Run: headless pygame with SDL's dummy video driver; simulated clock (each Clock.tick advances the game by its frame time, no real sleeping); random seed 0; keys injected as events and as key.get_pressed() state; no mouse input.
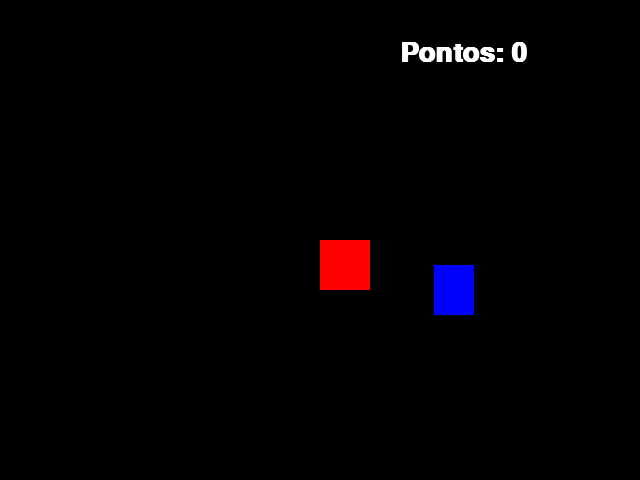
Frame 1 of 4 · flips 1–60 · no input
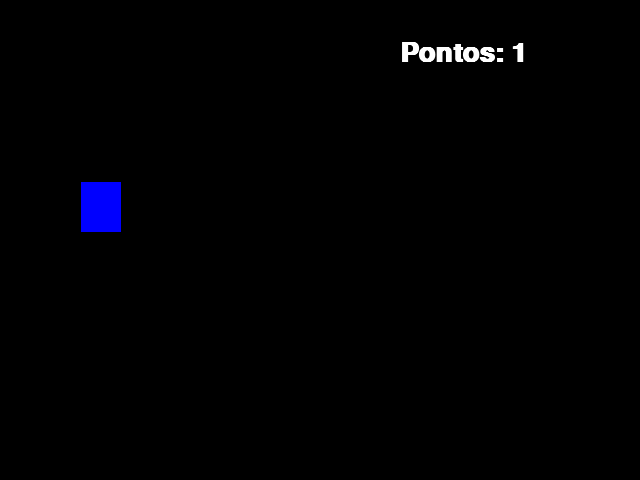
Frame 2 of 4 · flips 61–180 · tapped SPACE, RETURN · held RIGHT (→), D
Frame 3 of 4 · flips 181–300 · held DOWN (↓), S · screen unchanged from frame 2, image omitted
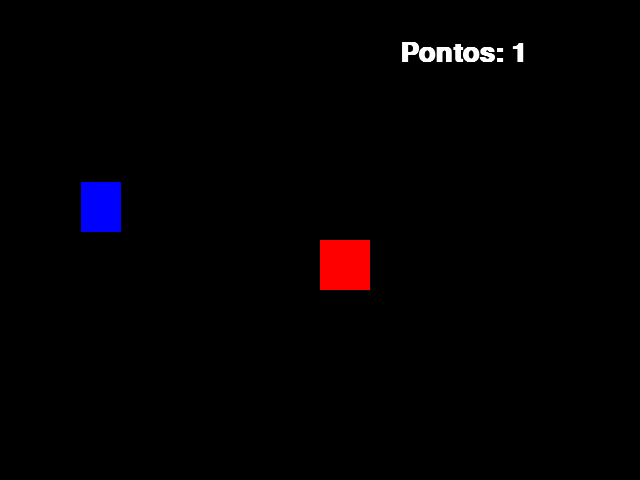
Frame 4 of 4 · flips 301–420 · held LEFT (←), A, UP (↑), W

The pygame program that drew these frames:

import pygame
from pygame.locals import *
from sys import exit
from random import randint

pygame.init()

#Declarando as Variaveis
#Tamanho Tela
largura = 640
altura = 480

#Tamanho Retangulo Vermelho
x = largura/2 
y = altura/2

#Tamanho Retangulo Azul
x_azul = randint(40,600)
y_azul = randint(50,430)

#Fonte Utilizada
fonte = pygame.font.SysFont('arial', 40, True, False)
pontos = 0

tela = pygame.display.set_mode((largura, altura))
pygame.display.set_caption('Jogo')
relogio = pygame.time.Clock()

while True:
    relogio.tick(30)
    tela.fill((0,0,0))
    mensagem = f'Pontos: {pontos}'
    textoFormatado = fonte.render(mensagem, True, (255,255,255))
    for event in pygame.event.get():
        if event.type == QUIT:
            pygame.quit()
            exit()
            
        # if event.type == KEYDOWN: #Caso o usuario Digite um botão
        #     if event.key == K_a:
        #         x = x - 20
        #     if event.key == K_d:
        #         x = x + 20
        #     if event.key == K_w:
        #         y = y - 20
        #     if event.key == K_s:
        #         y = y + 20
    
    if pygame.key.get_pressed()[K_a]:
        x = x - 10
    if pygame.key.get_pressed()[K_d]:
        x = x + 10
    if pygame.key.get_pressed()[K_w]:
        y = y - 10
    if pygame.key.get_pressed()[K_s]:
        y = y + 10
        
    retVermelho = pygame.draw.rect(tela, (255,0,0), (x,y,50,50))
    retAzul = pygame.draw.rect(tela, (0,0,255), (x_azul,y_azul,40,50))
    
    if retVermelho.colliderect(retAzul):
        x_azul = randint(40,600)
        y_azul = randint(50,430)
        pontos = pontos + 1
        
    tela.blit(textoFormatado, (400, 40))
    pygame.display.update()
